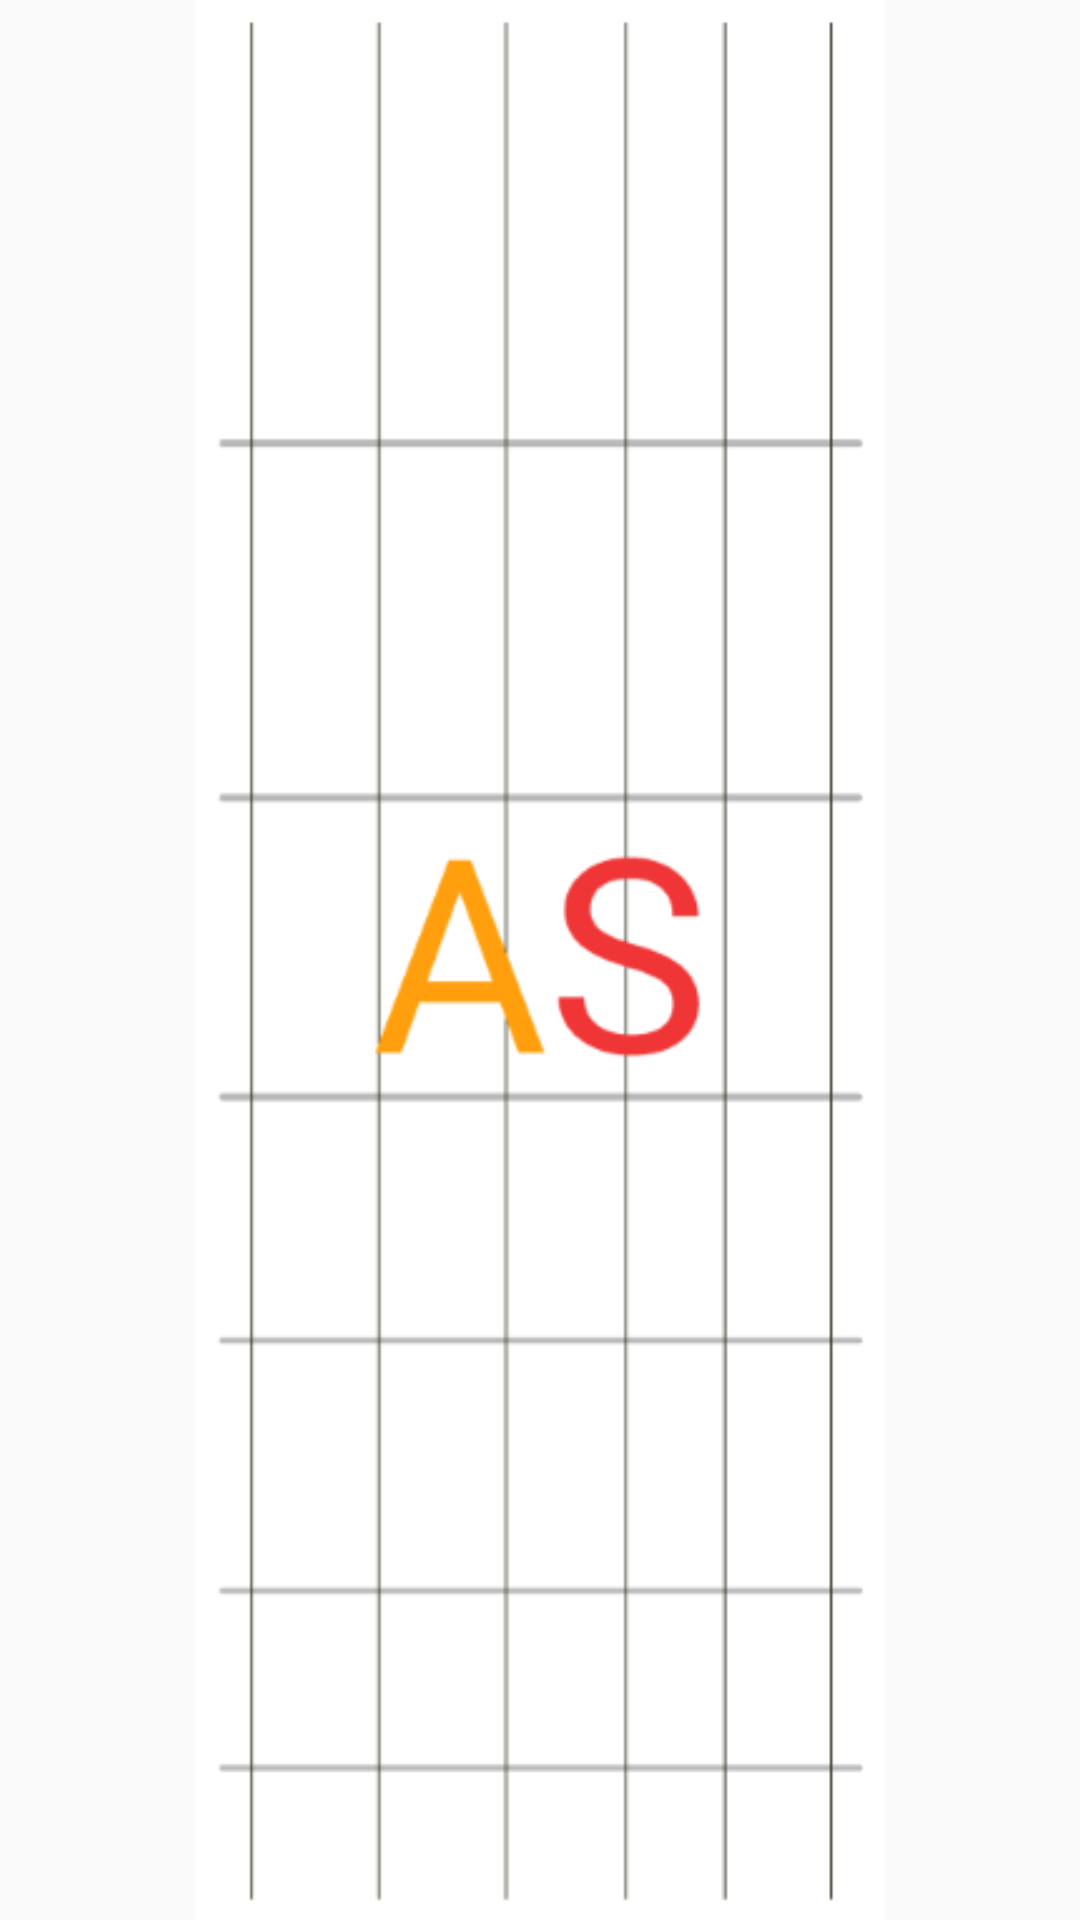

This screen was rendered from an Android layout file. Write that file and the resources it references.
<!-- AndroidManifest.xml: application theme AppTheme -->
<!-- res/layout/launch_screen.xml -->
<?xml version="1.0" encoding="utf-8"?>
<LinearLayout
    xmlns:android="http://schemas.android.com/apk/res/android"
    android:id="@+id/layoutSplash"
    android:layout_width="match_parent"
    android:layout_height="match_parent"
    android:orientation="vertical">

    <ImageView
        android:src="@drawable/android_splash"
        android:layout_width="match_parent"
        android:layout_height="match_parent"
        android:gravity="center_vertical"
         />

</LinearLayout>
<!-- resources referenced by this layout -->
<resources>
  <!-- drawable android_splash: png bitmap (drawable, 9255 bytes) -->
  <style name="AppTheme" parent="Theme.AppCompat.Light.DarkActionBar">
          
          <item name="colorPrimary">@color/colorPrimary</item>
          <item name="colorPrimaryDark">@color/colorPrimaryDark</item>
          <item name="colorAccent">@color/colorAccent</item>
          <item name="android:windowFullscreen">true</item>
      </style>
  <color name="colorPrimary">#F79F6B</color>
  <color name="colorPrimaryDark">#353c3e</color>
  <color name="colorAccent">#D81B60</color>
</resources>
